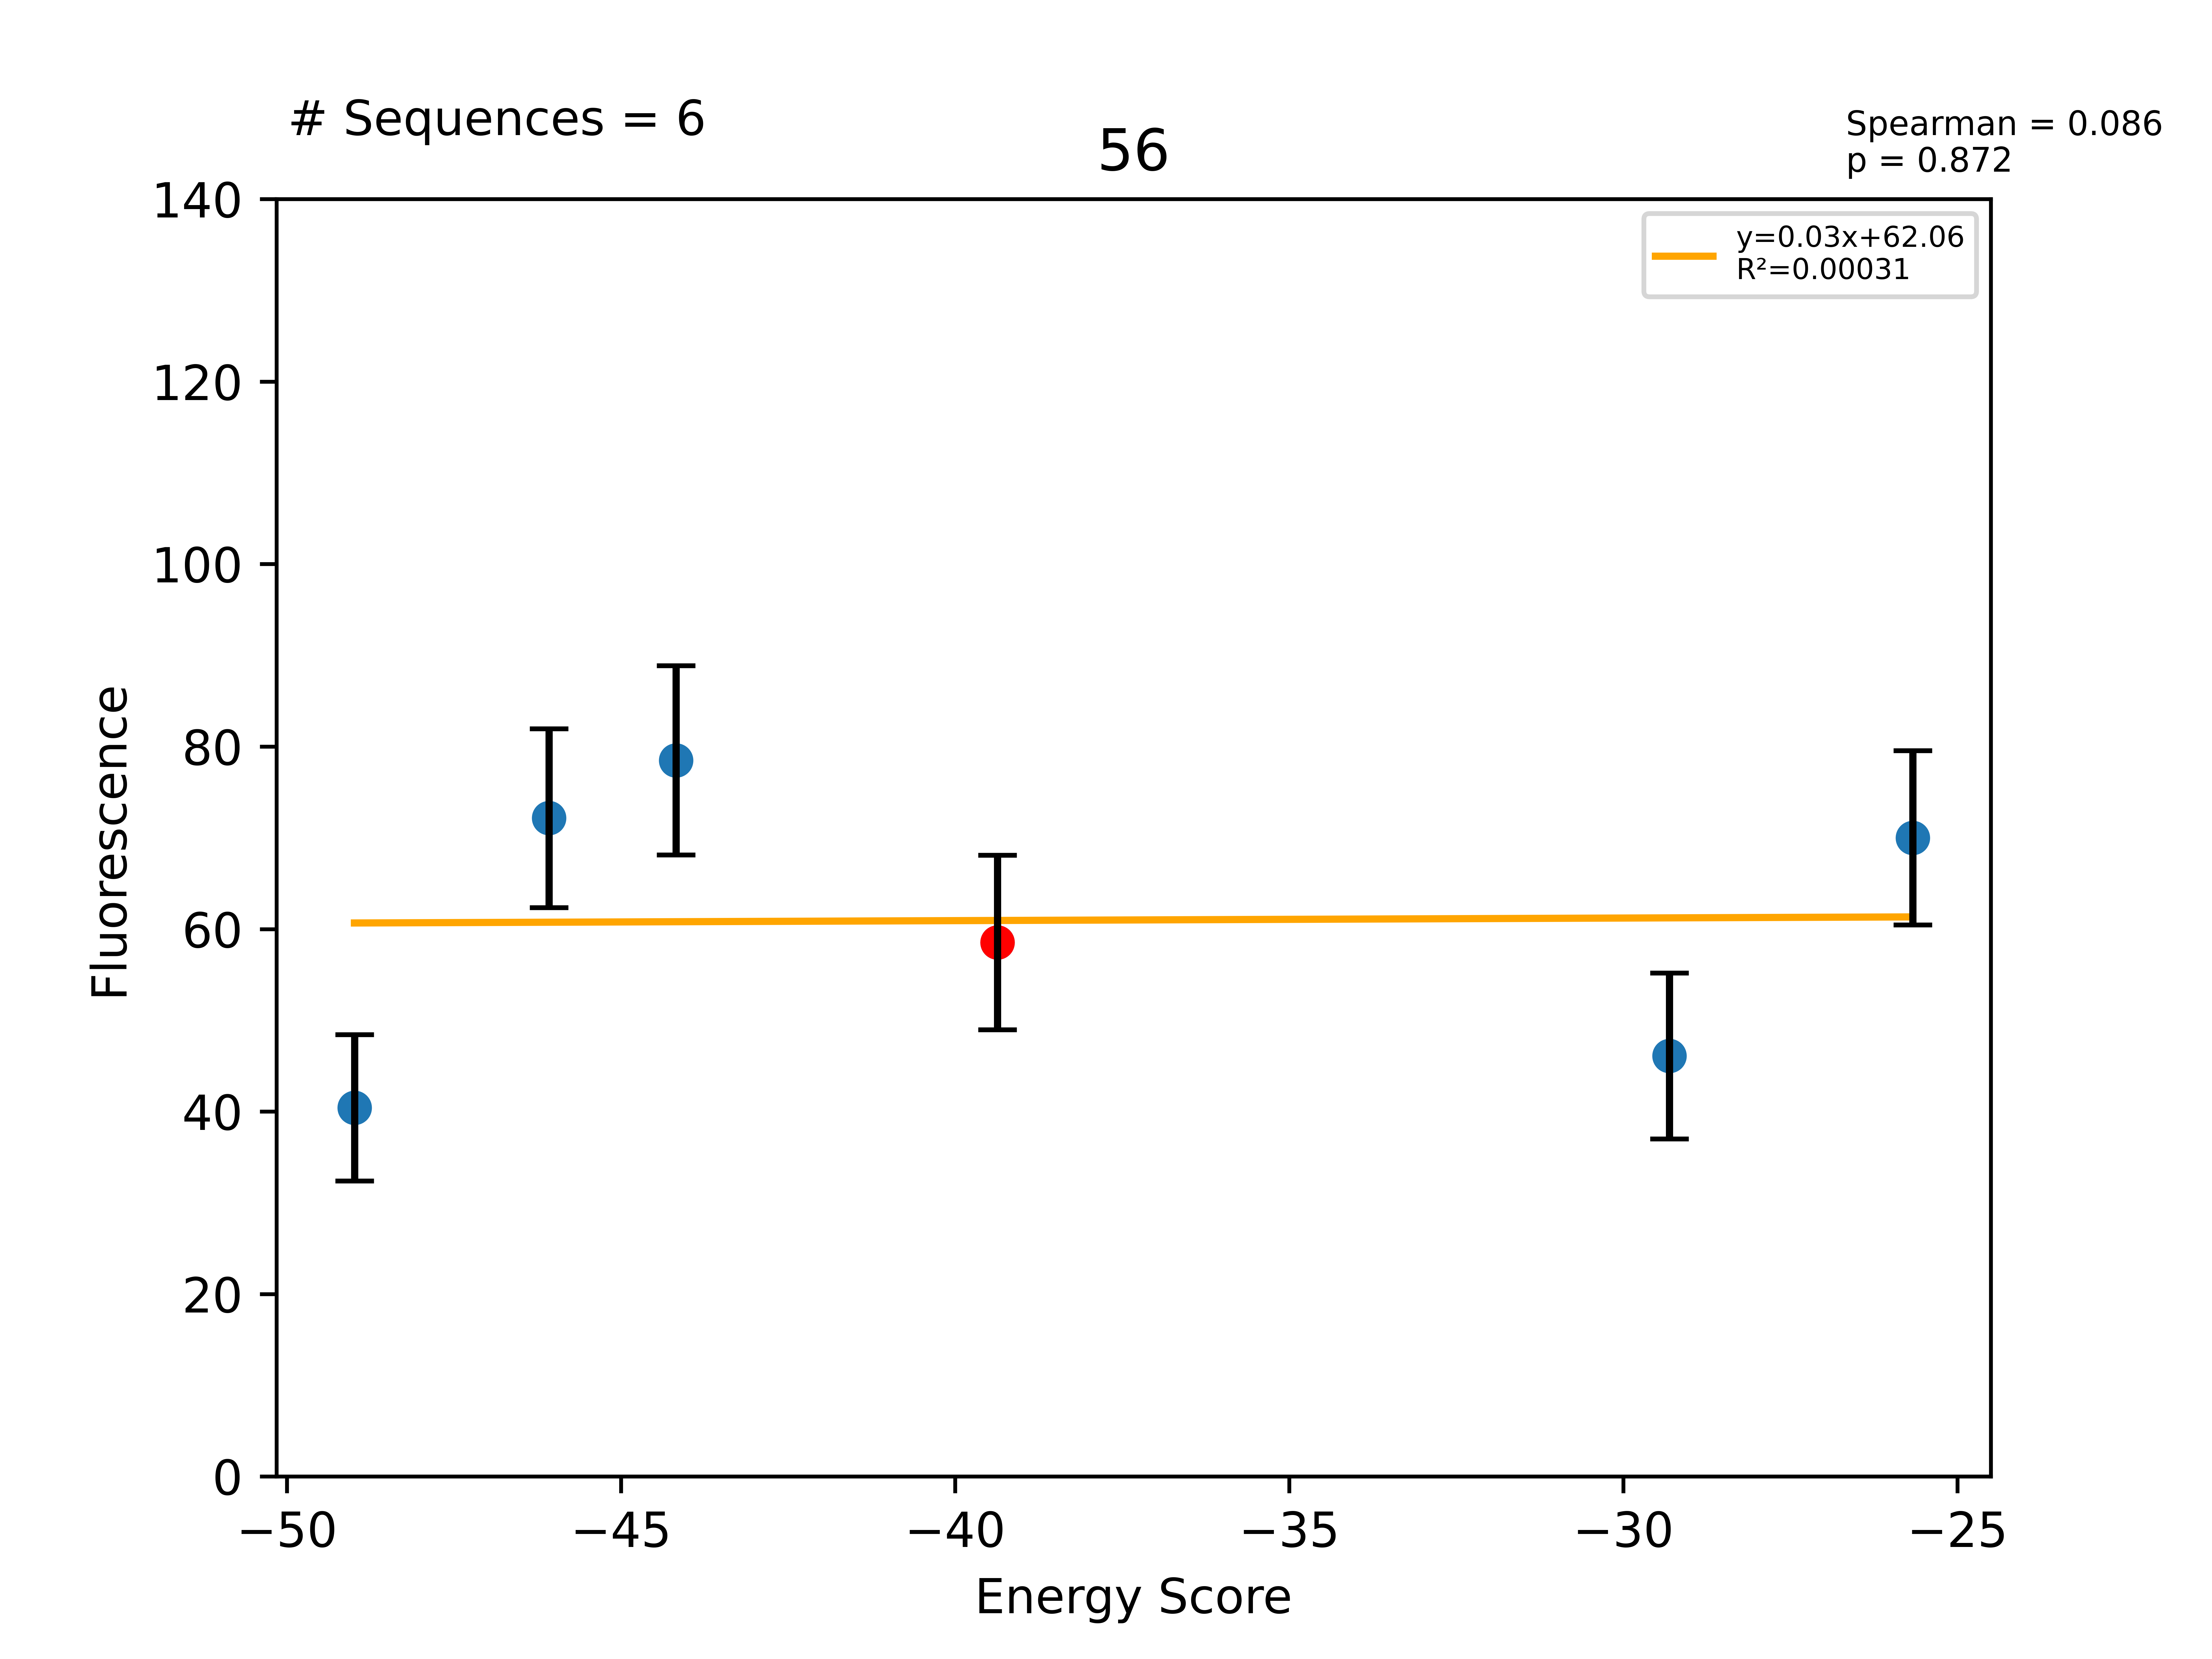

The data file committed next to this chart (first rows):
Sequence, EnergyScore, Fluorescence, FluorStdDev, PercentGpa, PercentGpaStdDev, MaltosePercentDiff, Dimer, Monomer, DimerDiff, VDWDimer, VDWDiff, HBONDDimer, HBONDDiff, IMM1Dimer, IMM1Diff, SequenceProbability, DimerSasa, MonomerSasa, startXShift, xShift, xShiftDiff, startCrossingAngle, crossingAngle
LLLYLLGSLLGTLLTFLLILI, -48.99, 51114, 10134, 40.41, 8.011, -100.0, -415.7, -366.7, 1.829, -69.25, 8.698, -103.2, -1.824, -243.2, -5.045, 6.4878e-05, 3670, 4687, 6.967, 6.439, 0.5279, -44.04, -44.84
LLLLLLGSLLGTLLTFLLILI, -46.08, 91276, 12408, 72.16, 9.809, -100.0, -428.3, -382.2, -10.81, -85.28, -7.326, -101.4, -1.42109e-14, -241.6, -3.485, 0.000115, 3656, 4586, 6.967, 6.439, 0.5279, -44.04, -44.84
LLLILLGSLLGTLLTFLLILI, -44.18, 99298, 13105, 78.5, 10.36, -100.0, -423.9, -379.8, -6.443, -83.12, -5.167, -101.4, -1.42109e-14, -239.4, -1.276, 0.0001084, 3702, 4585, 6.967, 6.439, 0.5279, -44.04, -44.84
LLLALLGSLLGTLLTFLLILI, -39.37, 74046, 12103, 58.54, 9.568, -100.0, -417.5, -378.1, -20.29, -77.95, -10.7, -101.4, -6.093, -238.1, -3.492, 0.0001946, 3776, 0.0, 6.967, 6.439, 0.5279, -44.04, -44.84
LLLALLGTLLGTLLTFLLILI, -29.31, 58318, 11508, 46.1, 9.098, -83.59, -394.2, -364.9, 23.29, -67.22, 10.73, -87.66, 13.73, -239.3, -1.177, 6.4878e-05, 3691, 4496, 6.967, 6.439, 0.5279, -44.04, -44.84
LLLALLGSLLGYLLTFLLILI, -25.67, 88551, 12082, 70, 9.551, -100.0, -390.3, -364.6, 27.23, -60.99, 16.96, -87.55, 13.84, -241.7, -3.576, 0.0001662, 3800, 4616, 6.967, 6.439, 0.5279, -44.04, -44.84
